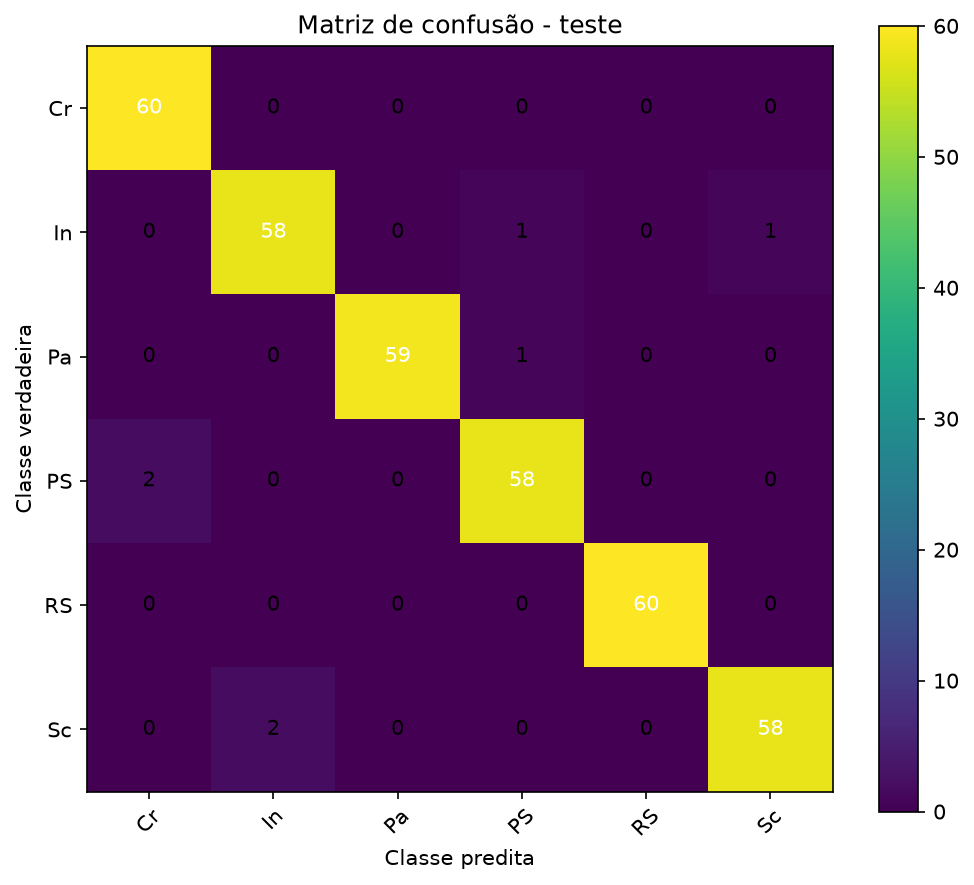

The data file committed next to this chart (first rows):
, Cr, In, Pa, PS, RS, Sc
Cr, 60, 0, 0, 0, 0, 0
In, 0, 58, 0, 1, 0, 1
Pa, 0, 0, 59, 1, 0, 0
PS, 2, 0, 0, 58, 0, 0
RS, 0, 0, 0, 0, 60, 0
Sc, 0, 2, 0, 0, 0, 58
